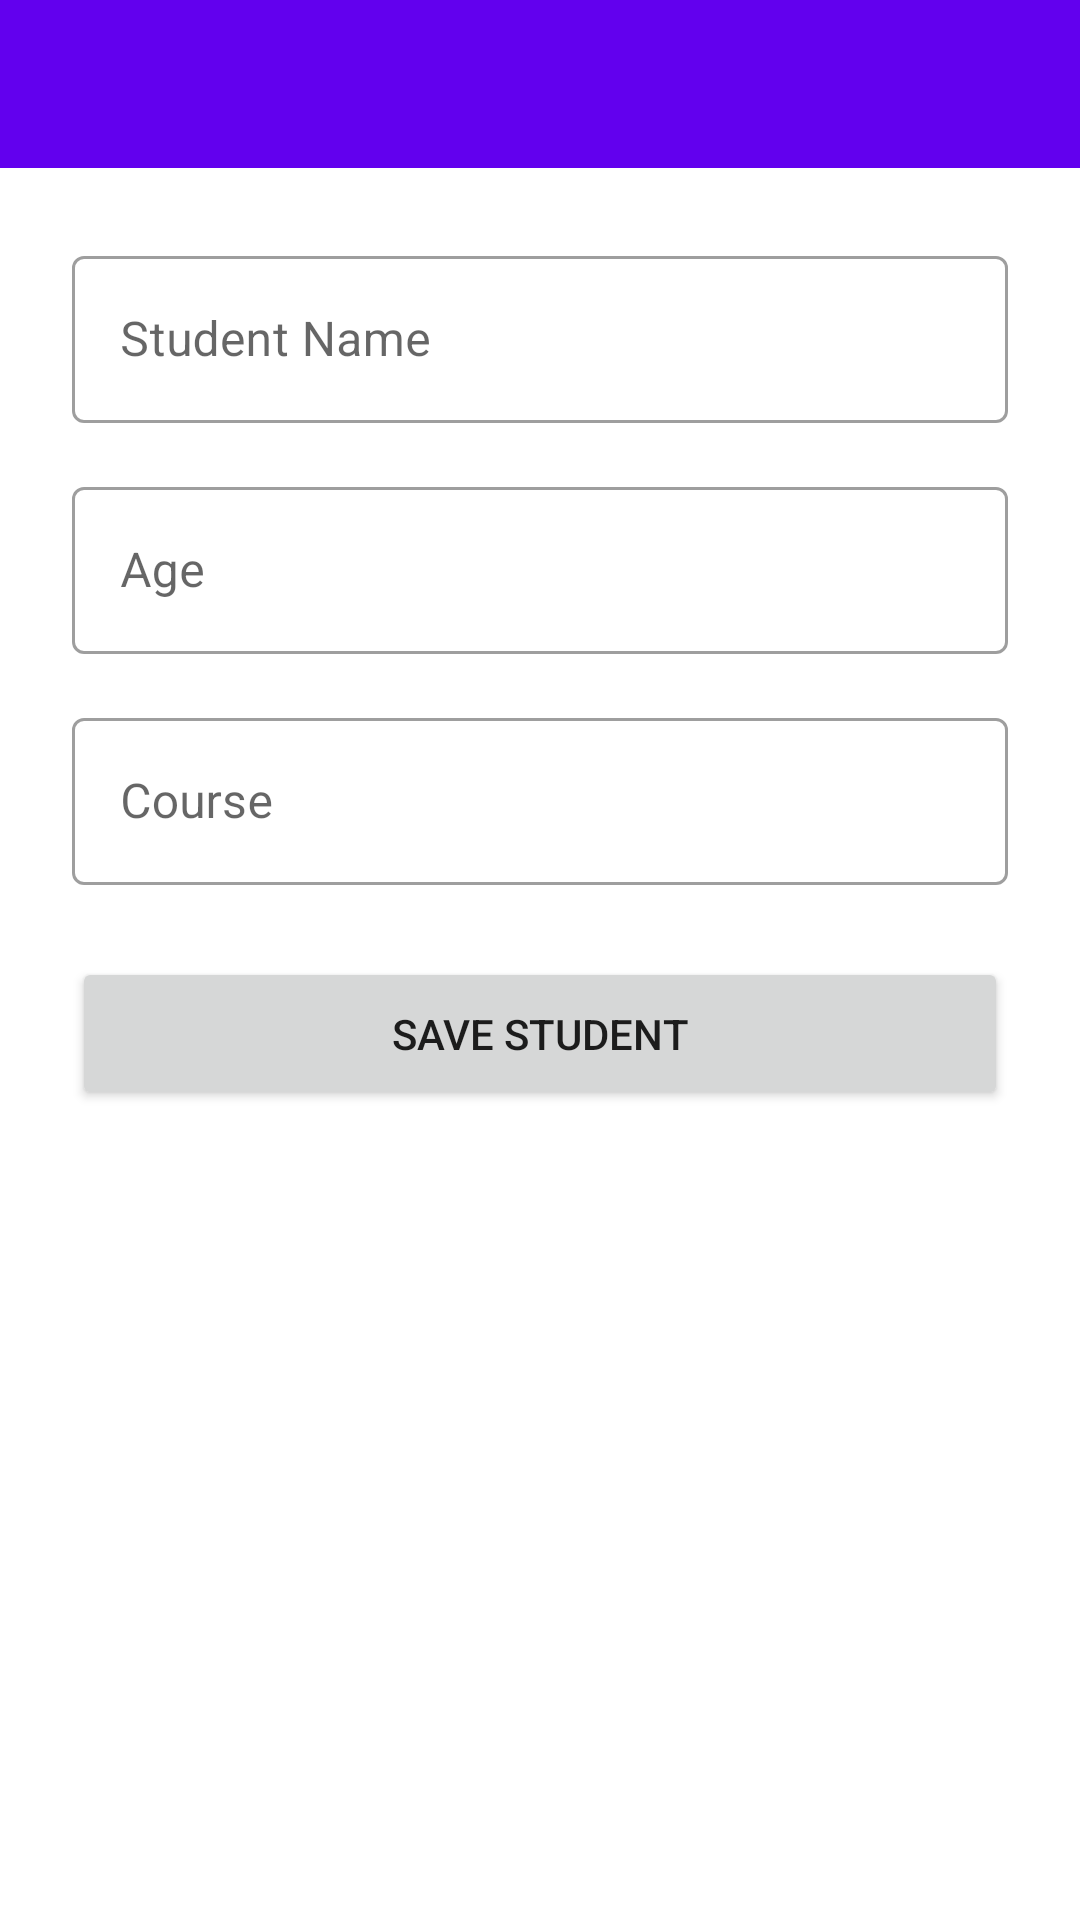

This screen was rendered from an Android layout file. Write that file and the resources it references.
<!-- AndroidManifest.xml: application theme Theme.DemoApplication -->
<!-- res/layout/activity_add_student.xml -->
<?xml version="1.0" encoding="utf-8"?>
<LinearLayout
    xmlns:android="http://schemas.android.com/apk/res/android"
    xmlns:app="http://schemas.android.com/apk/res-auto"
    android:layout_width="match_parent"
    android:layout_height="match_parent"
    android:orientation="vertical">

    
    <androidx.appcompat.widget.Toolbar
        android:id="@+id/toolbar"
        android:layout_width="match_parent"
        android:layout_height="?attr/actionBarSize"
        android:background="?attr/colorPrimary"
        app:titleTextColor="?attr/colorOnPrimary"
        android:title="Add Student" />

    
    <ScrollView
        android:layout_width="match_parent"
        android:layout_height="match_parent">

        <LinearLayout
            android:layout_width="match_parent"
            android:layout_height="wrap_content"
            android:orientation="vertical"
            android:padding="24dp">

            
            <com.google.android.material.textfield.TextInputLayout
                android:layout_width="match_parent"
                android:layout_height="wrap_content"
                android:hint="Student Name"
                style="@style/Widget.MaterialComponents.TextInputLayout.OutlinedBox"
                android:layout_marginBottom="16dp">

                
                <com.google.android.material.textfield.TextInputEditText
                    android:id="@+id/editName"
                    android:layout_width="match_parent"
                    android:layout_height="wrap_content"
                    android:inputType="textPersonName"
                    android:imeOptions="actionNext" />

            </com.google.android.material.textfield.TextInputLayout>

            
            <com.google.android.material.textfield.TextInputLayout
                android:layout_width="match_parent"
                android:layout_height="wrap_content"
                android:hint="Age"
                style="@style/Widget.MaterialComponents.TextInputLayout.OutlinedBox"
                android:layout_marginBottom="16dp">

                
                <com.google.android.material.textfield.TextInputEditText
                    android:id="@+id/editAge"
                    android:layout_width="match_parent"
                    android:layout_height="wrap_content"
                    android:inputType="number"
                    android:imeOptions="actionNext" />

            </com.google.android.material.textfield.TextInputLayout>

            
            <com.google.android.material.textfield.TextInputLayout
                android:layout_width="match_parent"
                android:layout_height="wrap_content"
                android:hint="Course"
                style="@style/Widget.MaterialComponents.TextInputLayout.OutlinedBox"
                android:layout_marginBottom="24dp">

                
                <com.google.android.material.textfield.TextInputEditText
                    android:id="@+id/editCourse"
                    android:layout_width="match_parent"
                    android:layout_height="wrap_content"
                    android:inputType="textCapWords"
                    android:imeOptions="actionDone" />

            </com.google.android.material.textfield.TextInputLayout>

            

            <Button
                android:id="@+id/btnSaveStudent"
                android:layout_width="match_parent"
                android:layout_height="wrap_content"
                android:text="Save Student"
                android:padding="16dp" />

        </LinearLayout>

    </ScrollView>

</LinearLayout>
<!-- resources referenced by this layout -->
<resources>
  <style name="Theme.DemoApplication" parent="Theme.MaterialComponents.DayNight.NoActionBar">
          
          <item name="colorPrimary">#6200EE</item>
          
          <item name="colorPrimaryDark">#3700B3</item>
          
          <item name="colorAccent">#03DAC5</item>
          
          <item name="colorOnPrimary">#FFFFFF</item>
      </style>
</resources>
